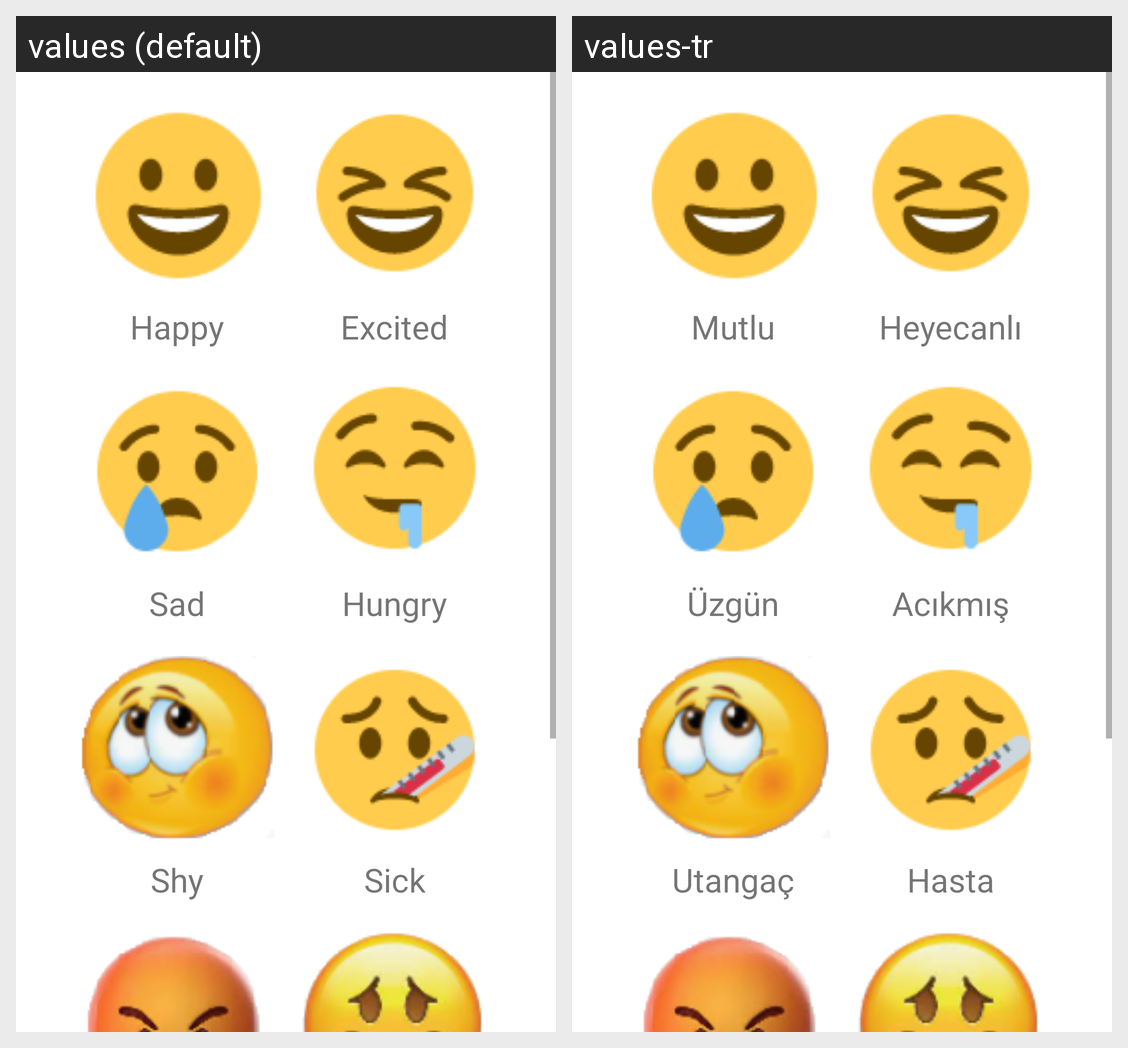

Here is an Android app screen in its default locale and in the app's own translations. Write out the translated-string differences for the strings that appear on this screen.
Android screen res/layout/activity_emotion_learning.xml rendered under 2 locales, left to right: values (default), values-tr. Device: Nexus 5 (rendered at 1080×1920; each locale shown at half size, 540×960, under a caption strip naming it); theme AppTheme.
Strings drawn on this screen, with the default value and each locale's value (text and hints the layout hard-codes, and strings that could not be matched under every locale, appear in the picture but are not listed):

happy
  values: Happy
  values-tr: Mutlu

sad
  values: Sad
  values-tr: Üzgün

hungry
  values: Hungry
  values-tr: Acıkmış

shy
  values: Shy
  values-tr: Utangaç

sick
  values: Sick
  values-tr: Hasta
